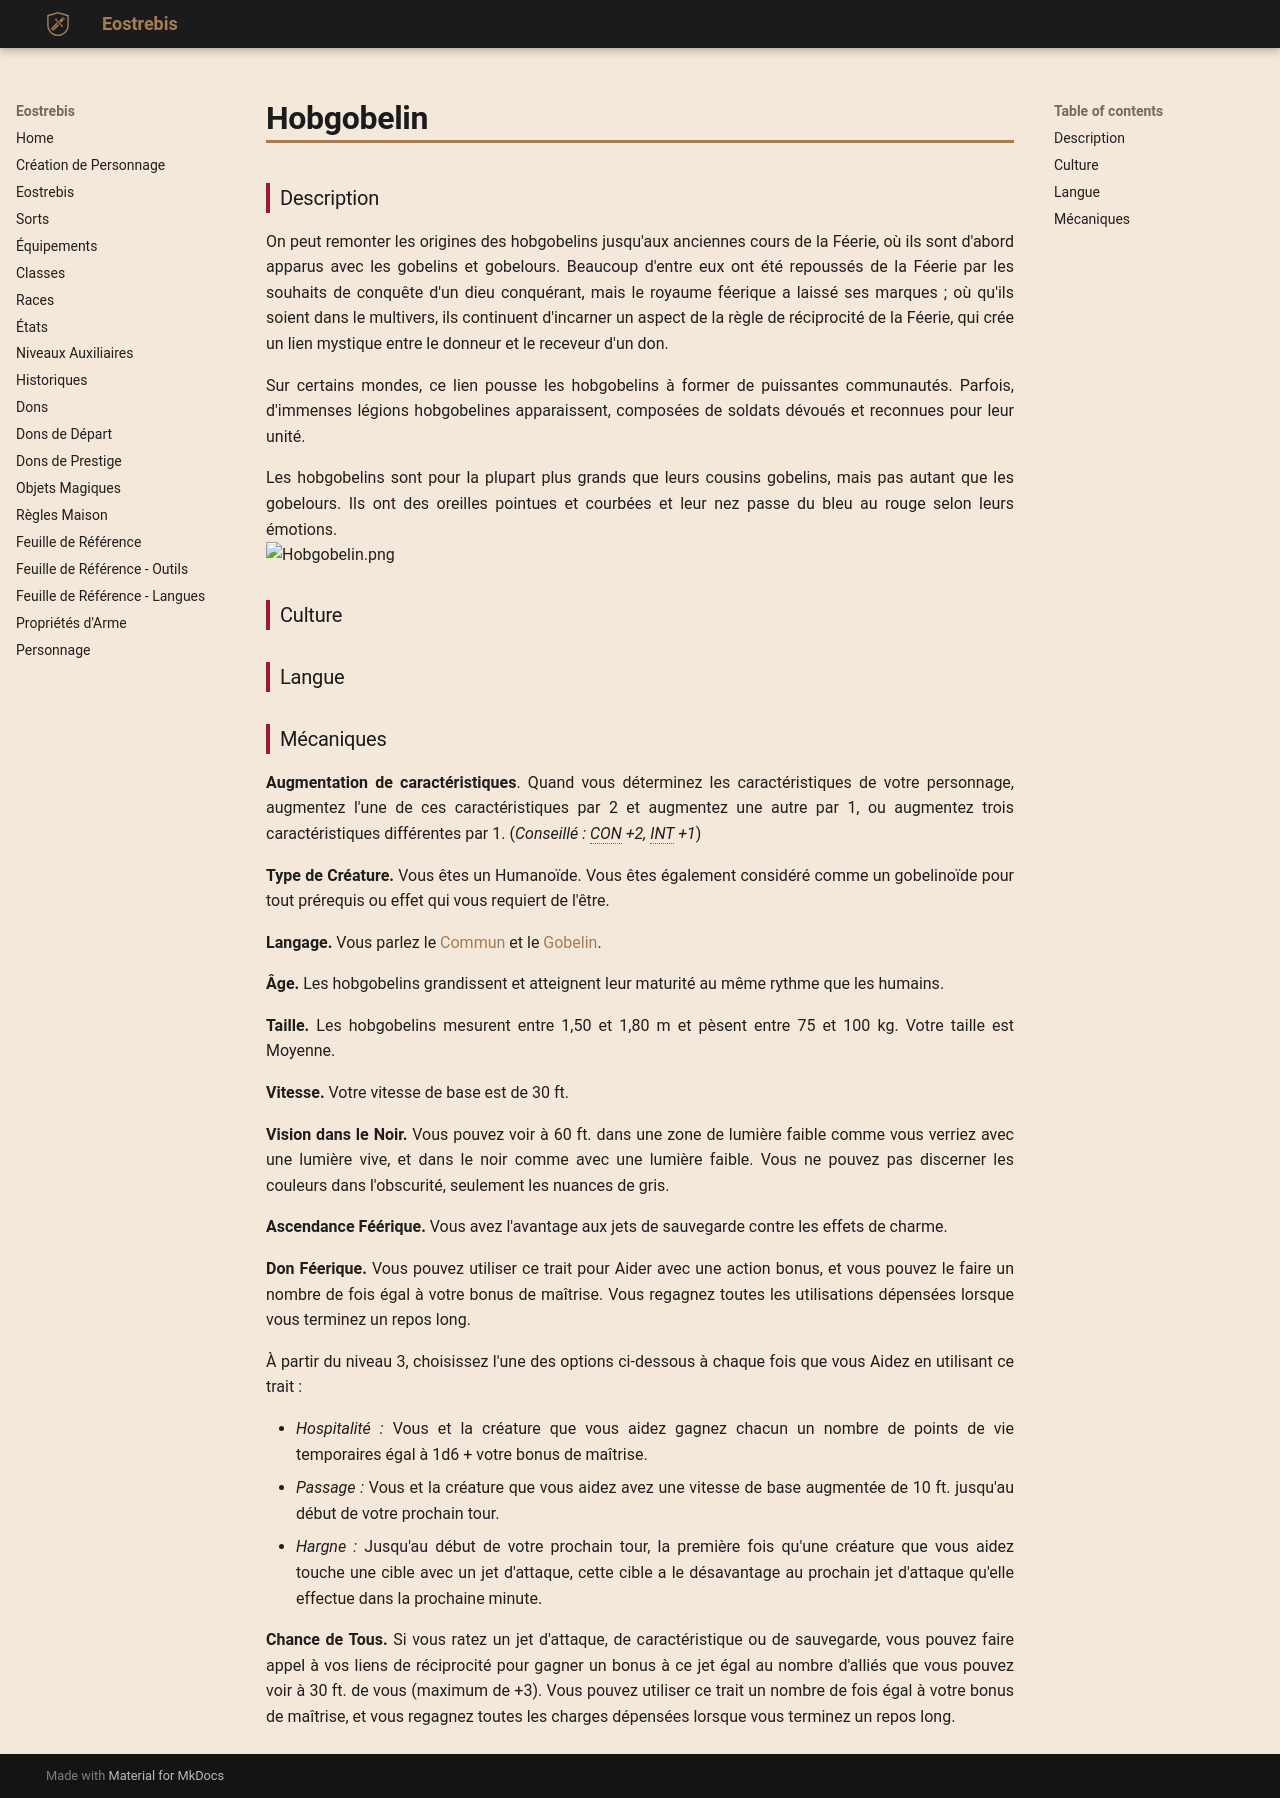

repository: Eostrebis/5e.VF · page: races/Hobgobelin/index.html · generator: mkdocs

---
subrace: false
writing_status: finished
---

### Description

On peut remonter les origines des hobgobelins jusqu'aux anciennes cours de la Féerie, où ils sont d'abord apparus avec les gobelins et gobelours. Beaucoup d'entre eux ont été repoussés de la Féerie par les souhaits de conquête d'un dieu conquérant, mais le royaume féerique a laissé ses marques ; où qu'ils soient dans le multivers, ils continuent d'incarner un aspect de la règle de réciprocité de la Féerie, qui crée un lien mystique entre le donneur et le receveur d'un don.

Sur certains mondes, ce lien pousse les hobgobelins à former de puissantes communautés. Parfois, d'immenses légions hobgobelines apparaissent, composées de soldats dévoués et reconnues pour leur unité.

Les hobgobelins sont pour la plupart plus grands que leurs cousins gobelins, mais pas autant que les gobelours. Ils ont des oreilles pointues et courbées et leur nez passe du bleu au rouge selon leurs émotions.
![[Hobgobelin.png]]
### Culture

### Langue

### Mécaniques

**Augmentation de caractéristiques**. Quand vous déterminez les caractéristiques de votre personnage, augmentez l'une de ces caractéristiques par 2 et augmentez une autre par 1, ou augmentez trois caractéristiques différentes par 1. (*Conseillé : CON +2, INT +1*)

**Type de Créature.** Vous êtes un Humanoïde. Vous êtes également considéré comme un gobelinoïde pour tout prérequis ou effet qui vous requiert de l'être.

**Langage.** Vous parlez le [[Langues#Commun|Commun]] et le [[Langues#Gobelin|Gobelin]].

**Âge.** Les hobgobelins grandissent et atteignent leur maturité au même rythme que les humains.

**Taille.** Les hobgobelins mesurent entre 1,50 et 1,80 m et pèsent entre 75 et 100 kg. Votre taille est Moyenne.

**Vitesse.** Votre vitesse de base est de 30 ft.

**Vision dans le Noir.** Vous pouvez voir à 60 ft. dans une zone de lumière faible comme vous verriez avec une lumière vive, et dans le noir comme avec une lumière faible. Vous ne pouvez pas discerner les couleurs dans l'obscurité, seulement les nuances de gris.

**Ascendance Féérique.** Vous avez l'avantage aux jets de sauvegarde contre les effets de charme.

**Don Féerique.** Vous pouvez utiliser ce trait pour Aider avec une action bonus, et vous pouvez le faire un nombre de fois égal à votre bonus de maîtrise. Vous regagnez toutes les utilisations dépensées lorsque vous terminez un repos long.

À partir du niveau 3, choisissez l'une des options ci-dessous à chaque fois que vous Aidez en utilisant ce trait :

 - *Hospitalité :* Vous et la créature que vous aidez gagnez chacun un nombre de points de vie temporaires égal à 1d6 + votre bonus de maîtrise.
 - *Passage :* Vous et la créature que vous aidez avez une vitesse de base augmentée de 10 ft. jusqu'au début de votre prochain tour.
 - *Hargne :* Jusqu'au début de votre prochain tour, la première fois qu'une créature que vous aidez touche une cible avec un jet d'attaque, cette cible a le désavantage au prochain jet d'attaque qu'elle effectue dans la prochaine minute.

**Chance de Tous.** Si vous ratez un jet d'attaque, de caractéristique ou de sauvegarde, vous pouvez faire appel à vos liens de réciprocité pour gagner un bonus à ce jet égal au nombre d'alliés que vous pouvez voir à 30 ft. de vous (maximum de +3). Vous pouvez utiliser ce trait un nombre de fois égal à votre bonus de maîtrise, et vous regagnez toutes les charges dépensées lorsque vous terminez un repos long.
